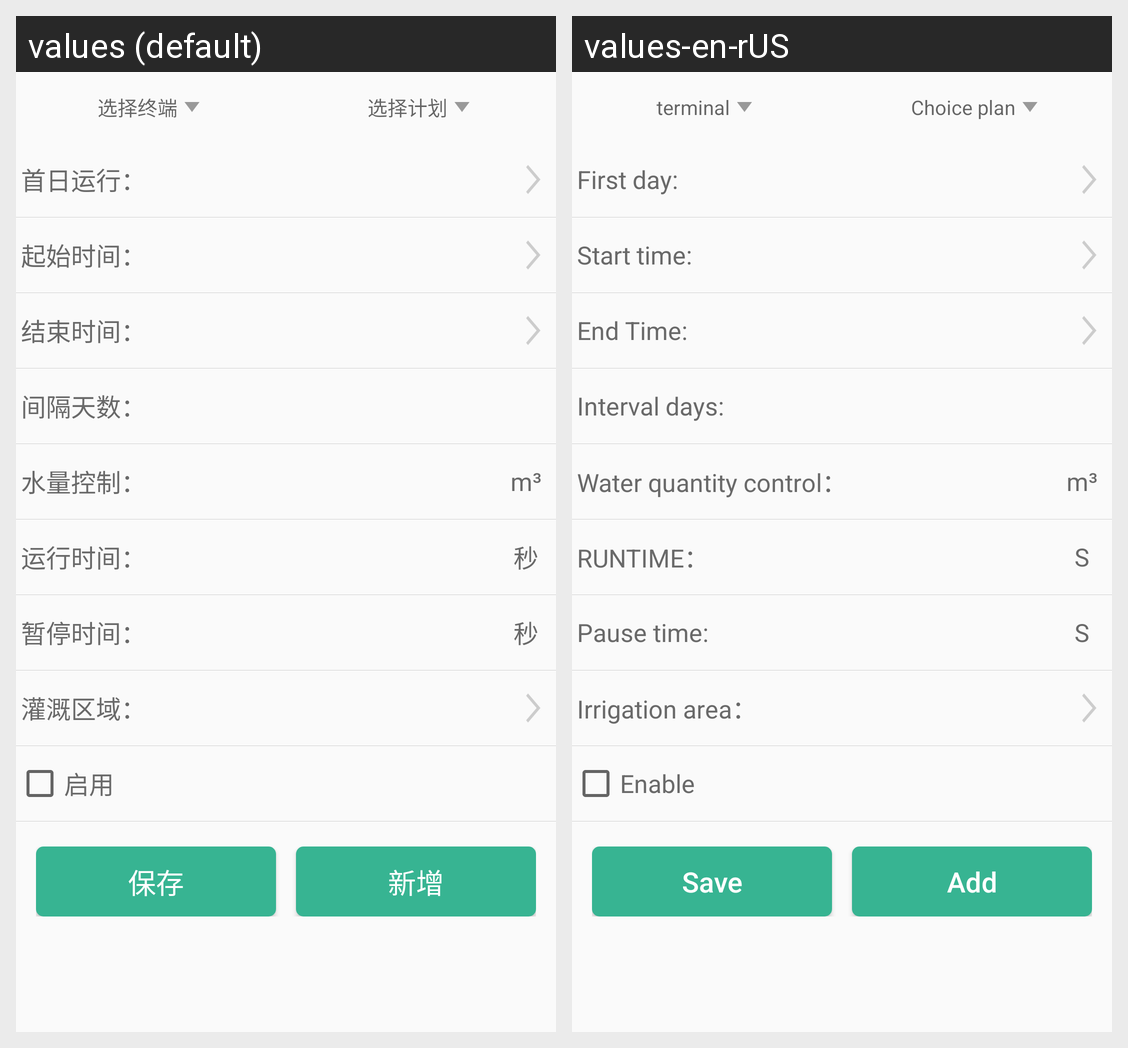

Translations of the strings shown on this Android screen, per locale in the grid:
Android screen res/layout/fragment_sol_plan_irr.xml rendered under 2 locales, left to right: values (default), values-en-rUS. Device: Nexus 5 (rendered at 1080×1920; each locale shown at half size, 540×960, under a caption strip naming it); theme AppTheme.
Strings drawn on this screen, with the default value and each locale's value (text and hints the layout hard-codes, and strings that could not be matched under every locale, appear in the picture but are not listed):

envir_fra_htv2
  values: 选择终端
  values-en-rUS: terminal

solenoid_str24
  values: 选择计划
  values-en-rUS: Choice plan

fert_str33
  values: 首日运行：
  values-en-rUS: First day: 

fert_str34
  values: 起始时间：
  values-en-rUS: Start time: 

fert_str35
  values: 结束时间：
  values-en-rUS: End Time: 

fert_str37
  values: 间隔天数：
  values-en-rUS: Interval days: 

solenoid_str16
  values: 水量控制：
  values-en-rUS: Water quantity control：

str_run_time
  values: 运行时间：
  values-en-rUS: RUNTIME：

str_s
  values: 秒
  values-en-rUS: S

onl_fert104
  values: 暂停时间：
  values-en-rUS: Pause time:

fert_str47
  values: 灌溉区域：
  values-en-rUS: Irrigation area：

fert_str42
  values: 启用
  values-en-rUS: Enable

devmain_str4
  values: 保存
  values-en-rUS: Save

solenoid_str25
  values: 新增
  values-en-rUS: Add
